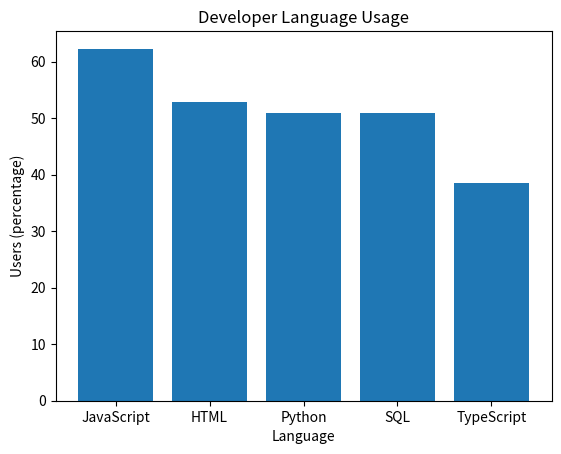

Write the Python code that produced this figure.
# Creat a dictionary
# Generate a bar plot through the dictionary
# Output the of debelopers using a specified language
import matplotlib.pyplot as plt
languages = {"JavaScript": 62.3, "HTML": 52.9, "Python": 51,"SQL": 51, "TypeScript": 38.5}
print(languages)
plt.bar(languages.keys(), languages.values())
plt.xlabel('Language')
plt.ylabel('Users (percentage)')
plt.title('Developer Language Usage')
plt.show()
# 3. Output the percentage of developers using a specified language
# Pseudocode: Assume the language we want to query is "Python"
selected_language = "Python"
percentage = languages.get(selected_language, "Language not found")
print(f"Percentage of developers using {selected_language}: {percentage}%")